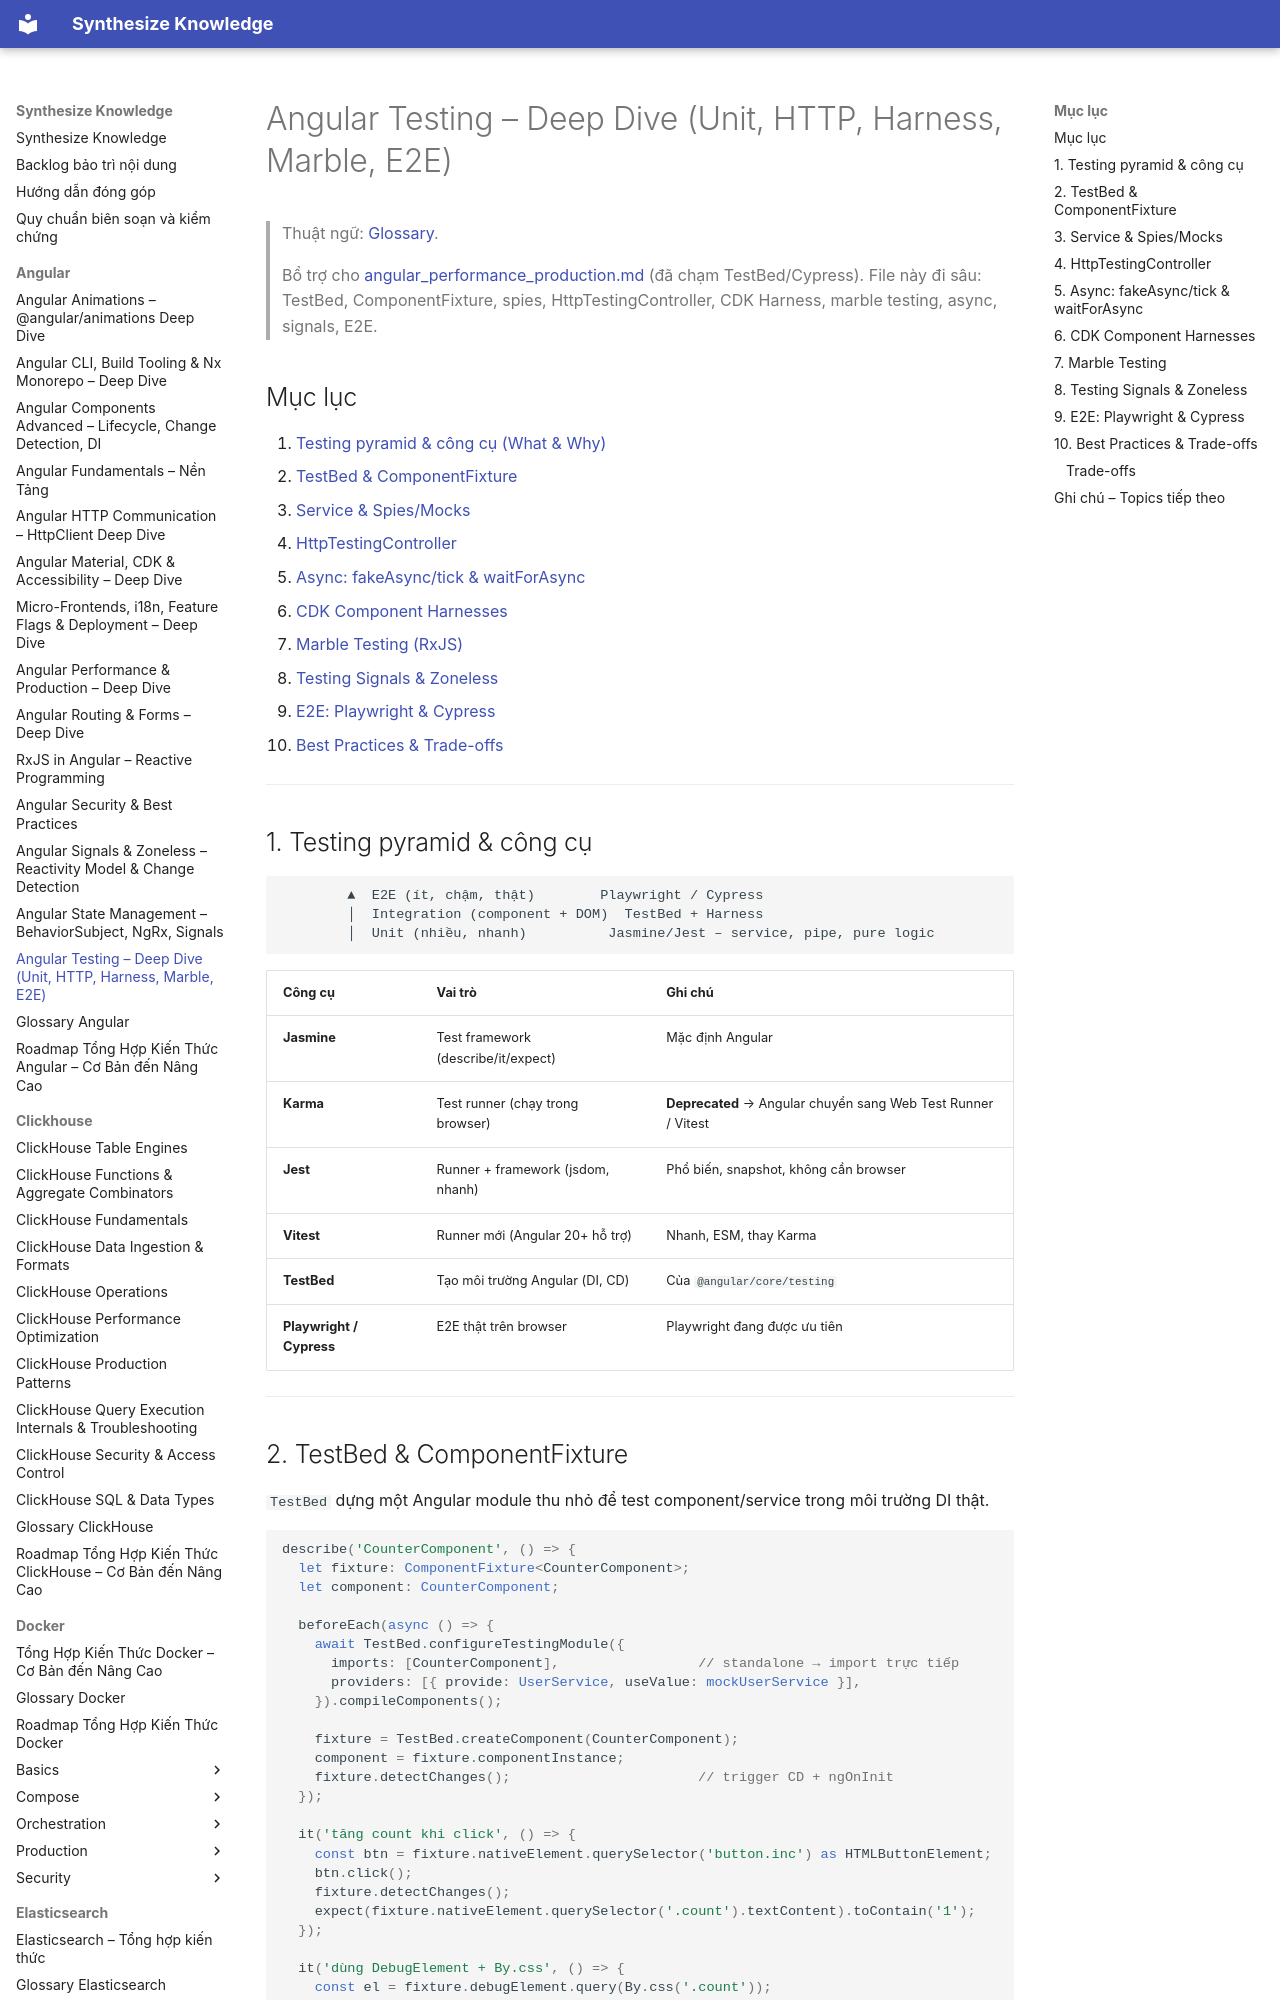

repository: hieutran2811/synthesize_knowledge · page: angular/angular_testing/index.html · generator: mkdocs

---
title: "Angular Testing – Deep Dive (Unit, HTTP, Harness, Marble, E2E)"
topic: angular
level: mixed
review_status: needs_review
content_updated: 2026-06-04
last_verified: null
version_scope: "unspecified"
source_count: 0
---
# Angular Testing – Deep Dive (Unit, HTTP, Harness, Marble, E2E)

> Thuật ngữ: [Glossary](glossary.md).

> Bổ trợ cho [angular_performance_production.md](angular_performance_production.md) (đã chạm TestBed/Cypress). File này đi sâu: TestBed, ComponentFixture, spies, HttpTestingController, CDK Harness, marble testing, async, signals, E2E.

## Mục lục
1. [Testing pyramid & công cụ (What & Why)](#1-testing-pyramid--công-cụ)
2. [TestBed & ComponentFixture](#2-testbed--componentfixture)
3. [Service & Spies/Mocks](#3-service--spiesmocks)
4. [HttpTestingController](#4-httptestingcontroller)
5. [Async: fakeAsync/tick & waitForAsync](#5-async-fakeasynctick--waitforasync)
6. [CDK Component Harnesses](#6-cdk-component-harnesses)
7. [Marble Testing (RxJS)](#7-marble-testing)
8. [Testing Signals & Zoneless](#8-testing-signals--zoneless)
9. [E2E: Playwright & Cypress](#9-e2e-playwright--cypress)
10. [Best Practices & Trade-offs](#10-best-practices--trade-offs)

---

## 1. Testing pyramid & công cụ

```
        ▲  E2E (ít, chậm, thật)        Playwright / Cypress
        │  Integration (component + DOM)  TestBed + Harness
        │  Unit (nhiều, nhanh)          Jasmine/Jest – service, pipe, pure logic
```

| Công cụ | Vai trò | Ghi chú |
|---------|---------|---------|
| **Jasmine** | Test framework (describe/it/expect) | Mặc định Angular |
| **Karma** | Test runner (chạy trong browser) | **Deprecated** → Angular chuyển sang Web Test Runner / Vitest |
| **Jest** | Runner + framework (jsdom, nhanh) | Phổ biến, snapshot, không cần browser |
| **Vitest** | Runner mới (Angular 20+ hỗ trợ) | Nhanh, ESM, thay Karma |
| **TestBed** | Tạo môi trường Angular (DI, CD) | Của `@angular/core/testing` |
| **Playwright / Cypress** | E2E thật trên browser | Playwright đang được ưu tiên |

---
